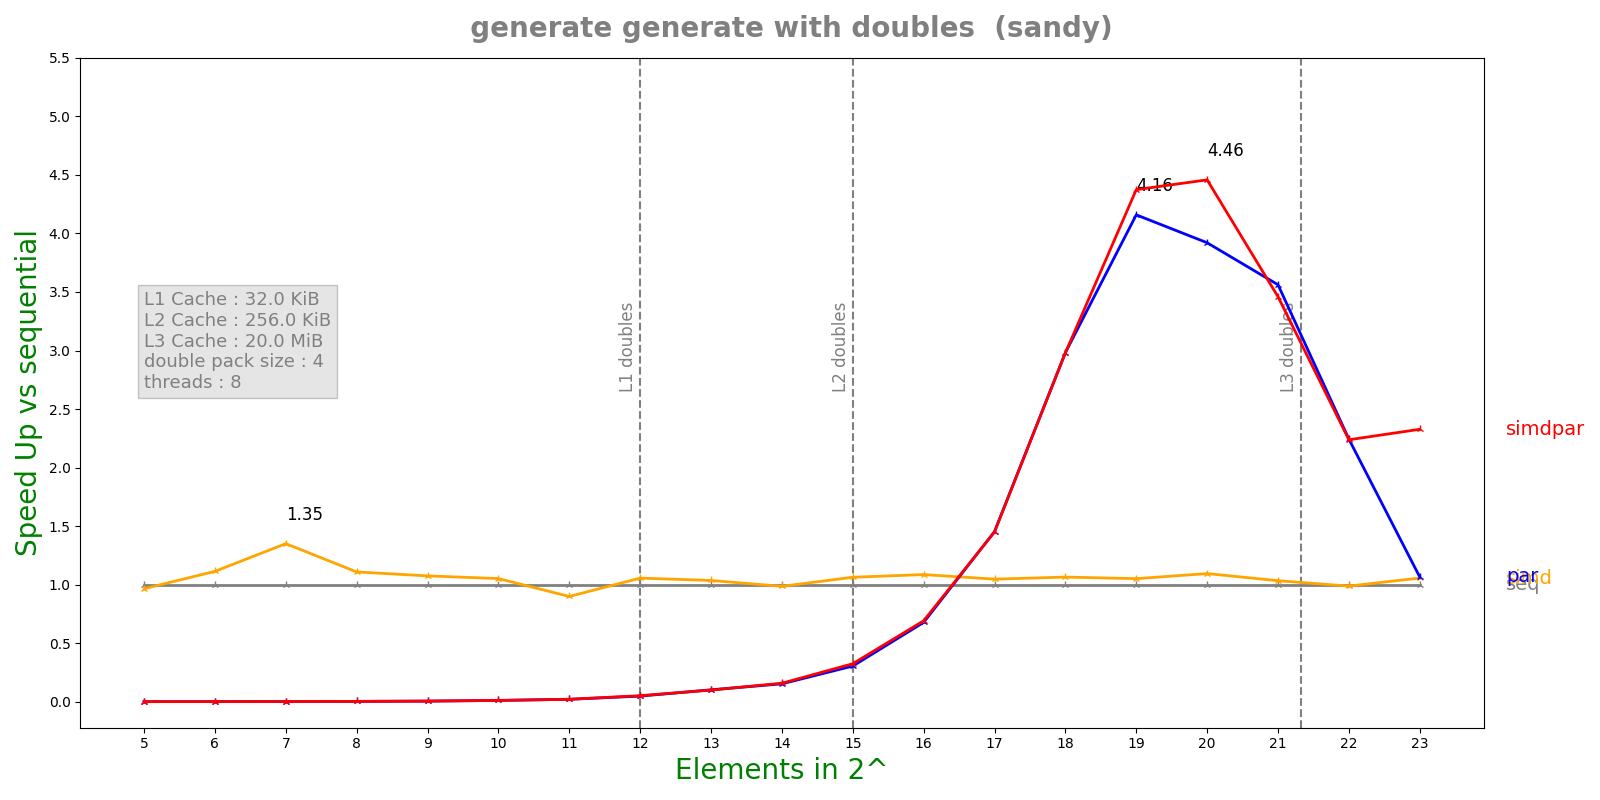

The file beside this chart, header and first rows:
n, lane, threads, seq, simd, par, simdpar
5, 4, 8, 1.424e-07, 1.4748e-07, 0.0001258, 0.0001223
6, 4, 8, 1.8856e-07, 1.6928e-07, 0.0001276, 0.0001222
7, 4, 8, 2.696e-07, 1.9962e-07, 0.0001264, 0.0001278
8, 4, 8, 4.0732e-07, 3.6732e-07, 0.0001285, 0.0001251
9, 4, 8, 7.0792e-07, 6.5842e-07, 0.0001264, 0.0001255
10, 4, 8, 1.43683e-06, 1.36552e-06, 0.000125, 0.0001276
11, 4, 8, 2.7575e-06, 3.06628e-06, 0.00013, 0.0001317
12, 4, 8, 6.26283e-06, 5.92928e-06, 0.0001297, 0.0001206
13, 4, 8, 1.26792e-05, 1.22388e-05, 0.0001242, 0.000127
14, 4, 8, 2.07916e-05, 2.10885e-05, 0.0001357, 0.0001313
15, 4, 8, 4.19403e-05, 3.94323e-05, 0.0001375, 0.0001291
16, 4, 8, 8.13112e-05, 7.48455e-05, 0.00012, 0.0001176
17, 4, 8, 0.0001608, 0.0001536, 0.0001107, 0.0001108
18, 4, 8, 0.0003264, 0.0003065, 0.0001095, 0.0001095
19, 4, 8, 0.0006769, 0.0006437, 0.0001628, 0.0001548
20, 4, 8, 0.001334, 0.001218, 0.0003403, 0.0002993
21, 4, 8, 0.002764, 0.002673, 0.0007761, 0.0007989
22, 4, 8, 0.005857, 0.005927, 0.00261, 0.002617
23, 4, 8, 0.01218, 0.01153, 0.01143, 0.005233
